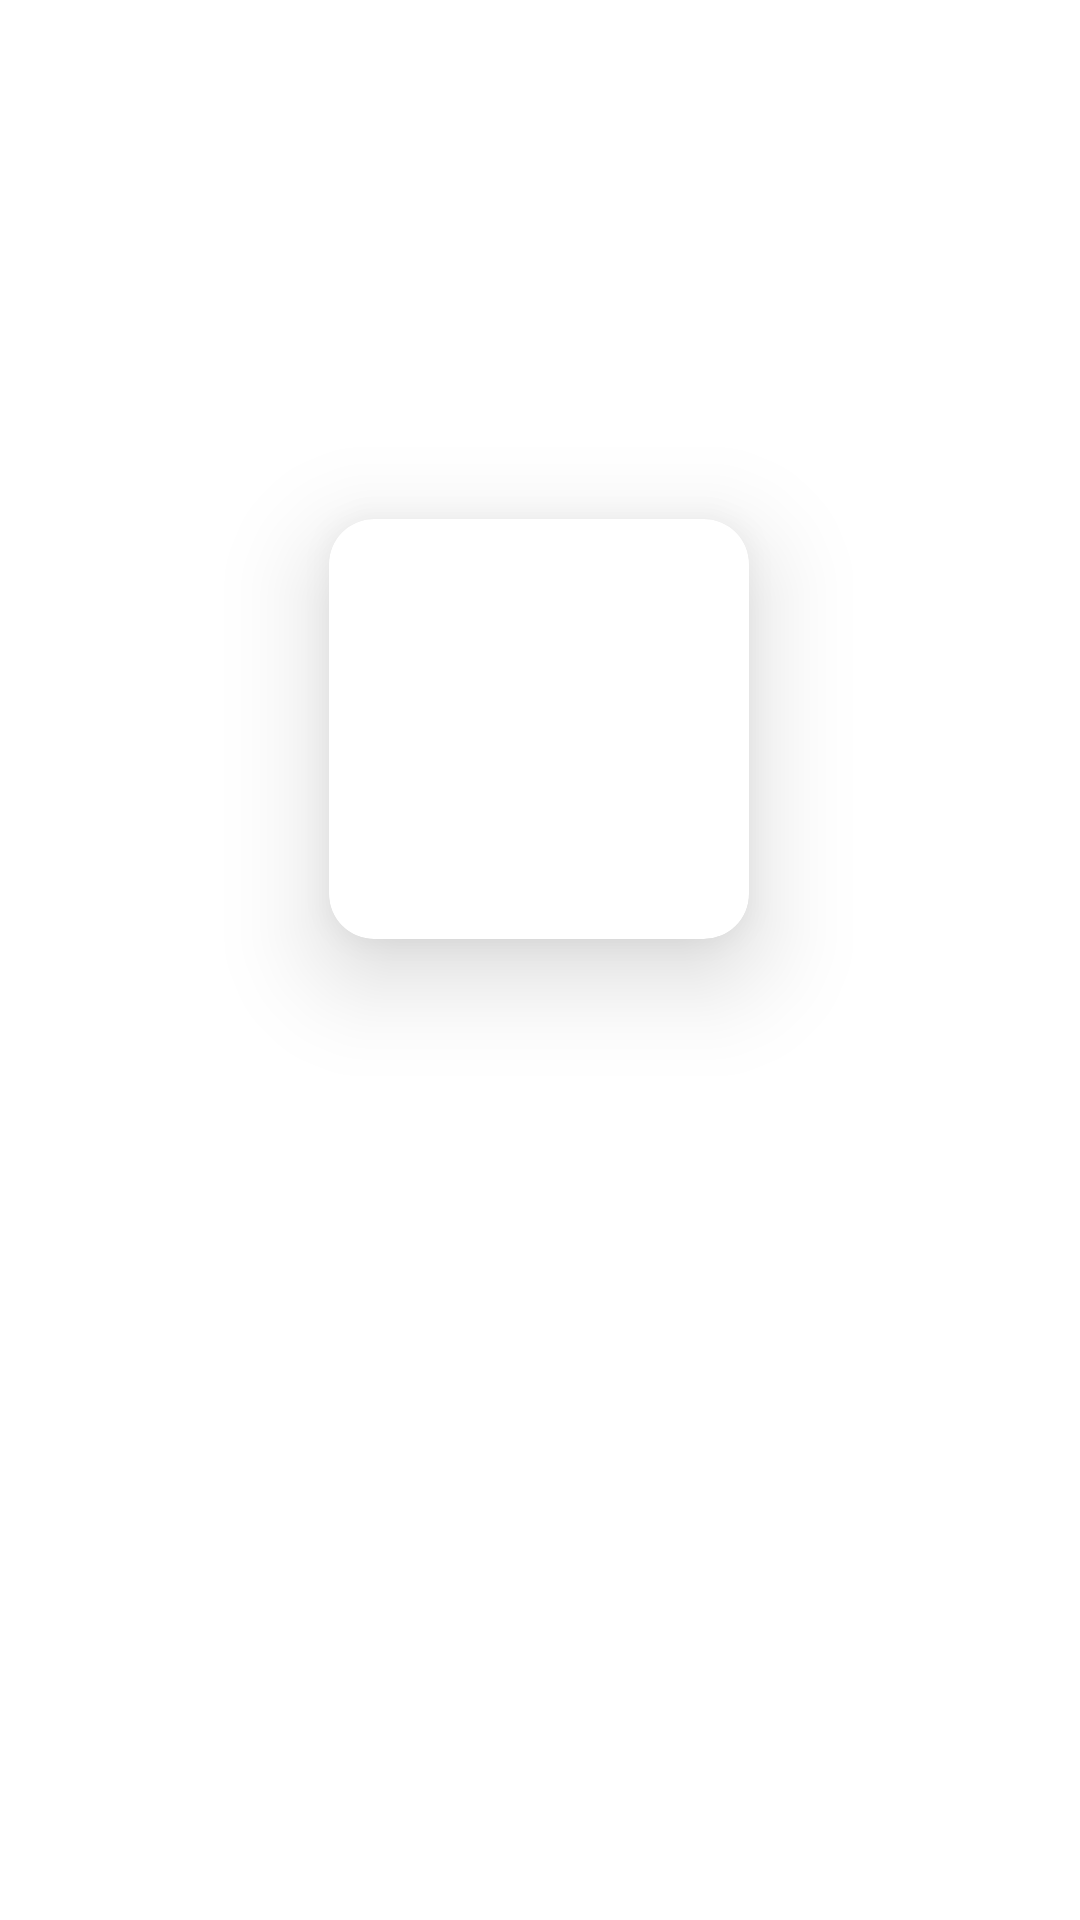

Produce the Android XML layout that renders to this screen, including the resource entries it uses.
<!-- AndroidManifest.xml: application theme Theme.SuttaTracker -->
<!-- res/layout/activity_splash.xml -->
<?xml version="1.0" encoding="utf-8"?>
<androidx.constraintlayout.widget.ConstraintLayout xmlns:android="http://schemas.android.com/apk/res/android"
    xmlns:app="http://schemas.android.com/apk/res-auto"
    xmlns:tools="http://schemas.android.com/tools"
    android:layout_width="match_parent"
    android:layout_height="match_parent"
    tools:context=".Design.activity_splash"
    android:backgroundTint="@color/orange_500"
    android:background="@color/white">

    <androidx.cardview.widget.CardView
        android:id="@+id/cardView"
        android:layout_width="wrap_content"
        android:layout_height="wrap_content"
        app:cardBackgroundColor="@color/white"
        app:cardCornerRadius="15dp"
        app:cardElevation="20dp"
        app:layout_constraintBottom_toBottomOf="parent"
        app:layout_constraintEnd_toEndOf="parent"
        app:layout_constraintHorizontal_bias="0.498"
        app:layout_constraintStart_toStartOf="parent"
        app:layout_constraintTop_toTopOf="parent"
        app:layout_constraintVertical_bias="0.346">

        <ImageView
            android:layout_width="120dp"
            android:layout_height="120dp"
            android:layout_margin="10dp"
            android:src="@drawable/logo3"
            app:layout_constraintBottom_toBottomOf="parent"
            app:layout_constraintEnd_toEndOf="parent"
            app:layout_constraintHorizontal_bias="0.498"
            app:layout_constraintStart_toStartOf="parent"
            app:layout_constraintTop_toTopOf="parent"
            app:layout_constraintVertical_bias="0.353">

        </ImageView>

    </androidx.cardview.widget.CardView>

    <androidx.appcompat.widget.AppCompatTextView
        android:layout_width="wrap_content"
        android:layout_height="wrap_content"
        android:text="Sutta Tracker"
        android:textColor="@color/white"
        android:textStyle="bold"
        android:textSize="30dp"
        app:layout_constraintBottom_toBottomOf="parent"
        app:layout_constraintEnd_toEndOf="parent"
        app:layout_constraintStart_toStartOf="parent"
        app:layout_constraintTop_toBottomOf="@+id/cardView"
        app:layout_constraintVertical_bias="0.059" />


</androidx.constraintlayout.widget.ConstraintLayout>
<!-- resources referenced by this layout -->
<resources>
  <style name="Theme.SuttaTracker" parent="Theme.MaterialComponents.DayNight.DarkActionBar">
          
          <item name="colorPrimary">@color/purple_500</item>
          <item name="colorPrimaryVariant">@color/purple_700</item>
          <item name="colorOnPrimary">@color/white</item>
          
          <item name="colorSecondary">@color/teal_200</item>
          <item name="colorSecondaryVariant">@color/teal_700</item>
          <item name="colorOnSecondary">@color/black</item>
          
          <item name="android:statusBarColor" tools:targetApi="l">?attr/colorPrimaryVariant</item>
          
      </style>
  <!-- not gathered from this repository: default colours our renderer supplied (Android Studio template values) -->
  <color name="purple_500">#FF6200EE</color>
  <color name="purple_700">#FF3700B3</color>
  <color name="teal_200">#FF03DAC5</color>
  <color name="teal_700">#FF018786</color>
  <color name="black">#FF000000</color>
  <color name="white">#FFFFFFFF</color>
</resources>
